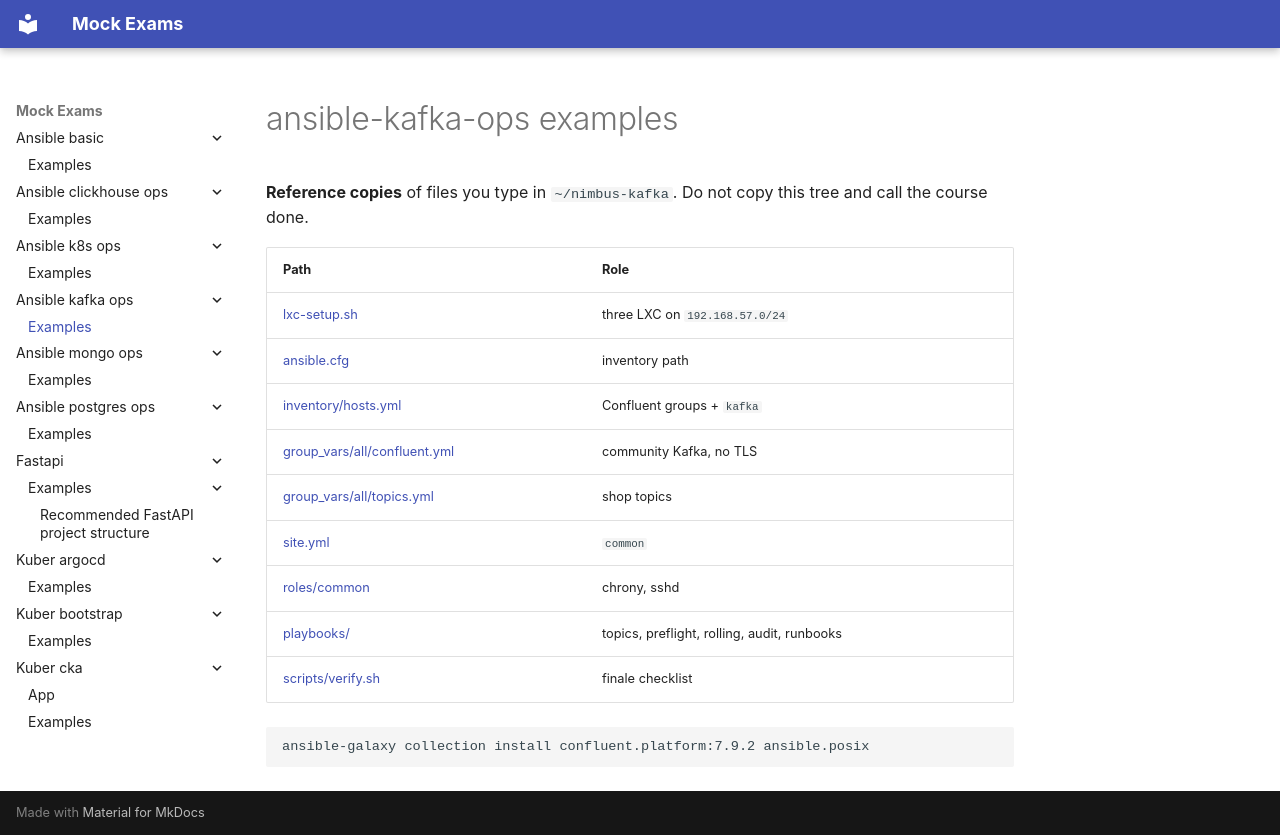

repository: FedorArbuzov/mock-exams · page: ansible-kafka-ops/examples/index.html · generator: mkdocs

# ansible-kafka-ops examples

**Reference copies** of files you type in `~/nimbus-kafka`. Do not copy this tree and call the course done.

| Path | Role |
|------|------|
| [lxc-setup.sh](lxc-setup.sh) | three LXC on `192.168.57.0/24` |
| [ansible.cfg](ansible.cfg) | inventory path |
| [inventory/hosts.yml](inventory/hosts.yml) | Confluent groups + `kafka` |
| [group_vars/all/confluent.yml](group_vars/all/confluent.yml) | community Kafka, no TLS |
| [group_vars/all/topics.yml](group_vars/all/topics.yml) | shop topics |
| [site.yml](site.yml) | `common` |
| [roles/common](roles/common/tasks/main.yml) | chrony, sshd |
| [playbooks/](playbooks/topics.yml) | topics, preflight, rolling, audit, runbooks |
| [scripts/verify.sh](scripts/verify.sh) | finale checklist |

```bash
ansible-galaxy collection install confluent.platform:7.9.2 ansible.posix
```
